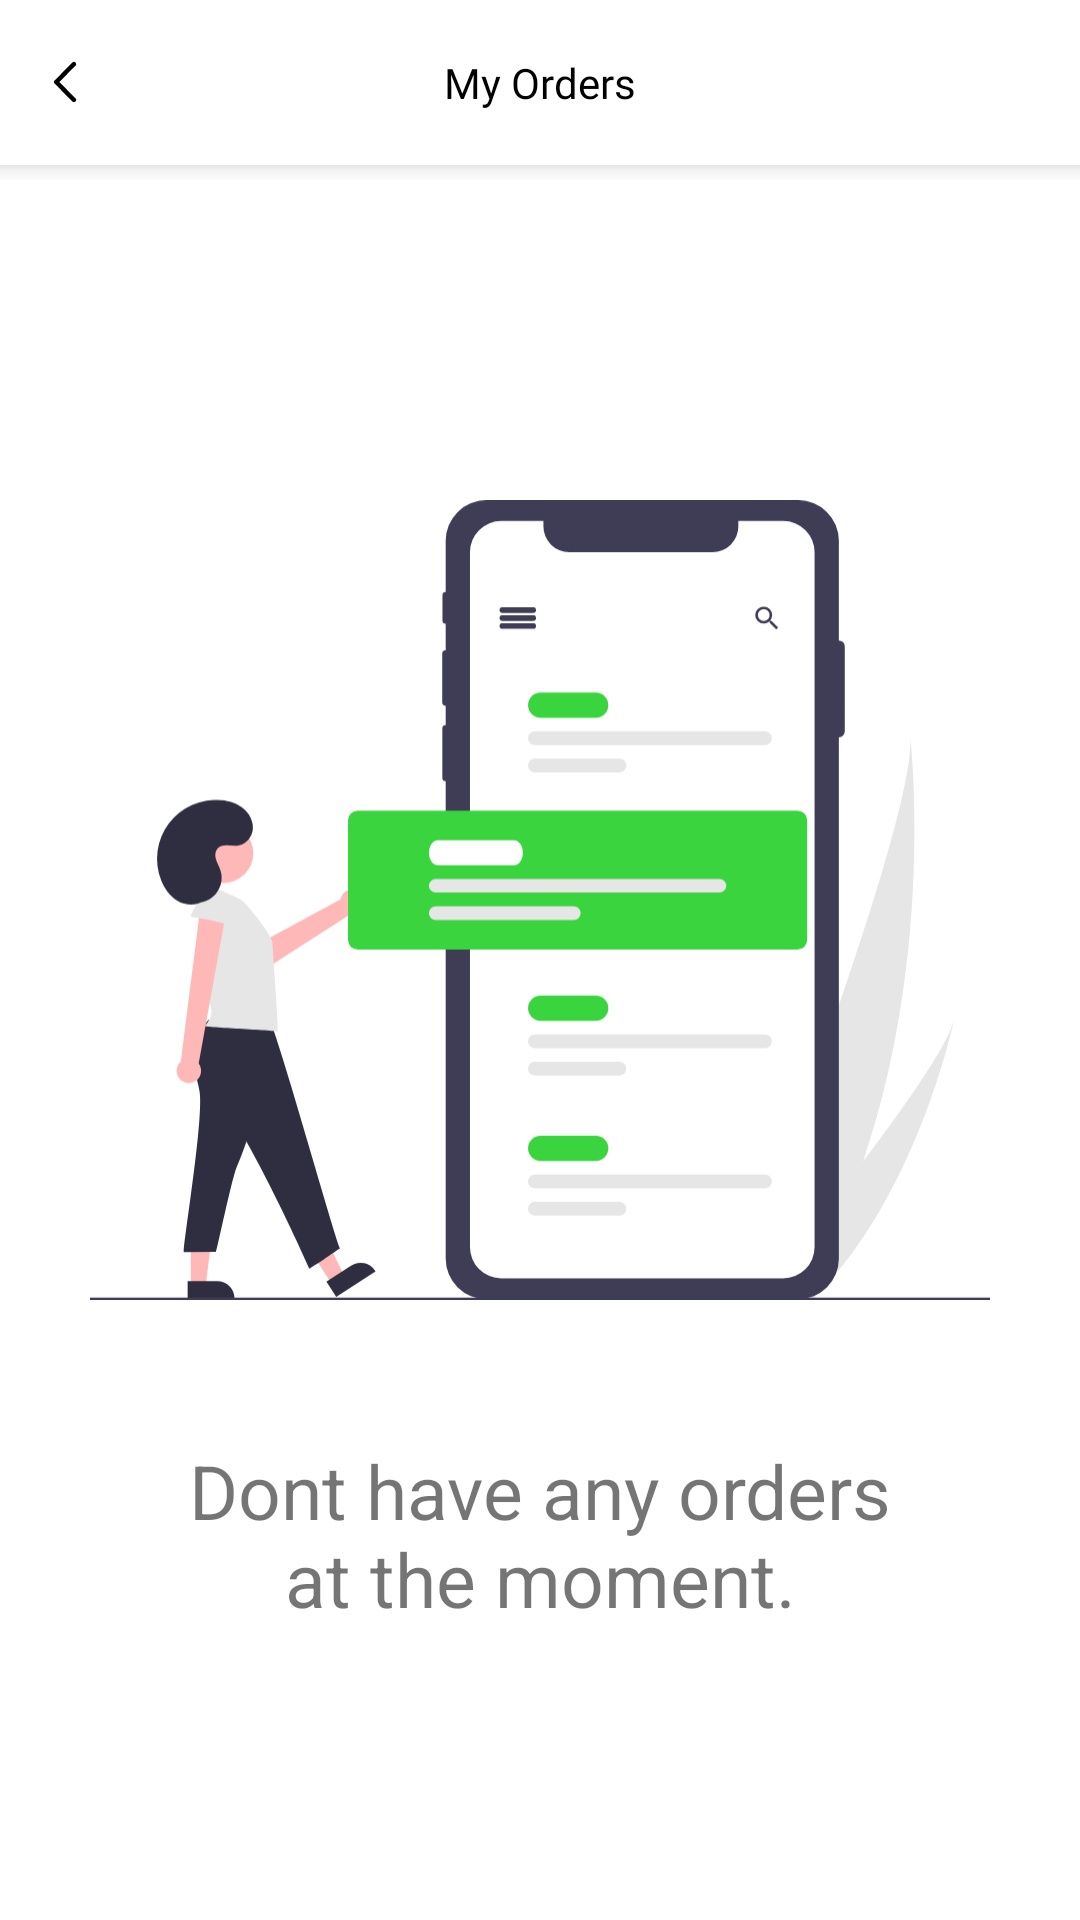

Produce the Android XML layout that renders to this screen, including the resource entries it uses.
<!-- AndroidManifest.xml: application theme Theme.TYMiniProject.NoActionBar -->
<!-- res/layout/activity_order_status.xml -->
<?xml version="1.0" encoding="utf-8"?>
<LinearLayout xmlns:android="http://schemas.android.com/apk/res/android"
    xmlns:tools="http://schemas.android.com/tools"
    android:layout_width="match_parent"
    android:layout_height="match_parent"
    android:orientation="vertical"
    tools:context=".OrderStatus">

    <include layout="@layout/toolbar_myorders" />

    <LinearLayout
        android:id="@+id/tvNOTFOUND"
        android:layout_width="wrap_content"
        android:layout_height="wrap_content"
        android:orientation="vertical"
        >

        <ImageView
            android:layout_marginHorizontal="30dp"
            android:layout_marginTop="90dp"
            android:layout_width="wrap_content"
            android:layout_height="300dp"
            android:src="@drawable/ic_undraw_note_list_re_r4u9"
            />

        <TextView
            android:layout_width="wrap_content"
            android:layout_height="wrap_content"
            android:layout_gravity="center"
            android:layout_marginHorizontal="50dp"
            android:gravity="center"
            android:layout_marginTop="30dp"
            android:text="Dont have any orders at the moment."
            android:textSize="25dp"
            android:visibility="visible" />

    </LinearLayout>

    <ProgressBar
        android:id="@+id/progressbar"
        android:layout_width="wrap_content"
        android:layout_height="wrap_content"
        android:layout_gravity="center"
        android:layout_margin="50dp"
        android:visibility="visible" />

    <RelativeLayout
        android:layout_width="match_parent"
        android:layout_height="wrap_content">

        <androidx.recyclerview.widget.RecyclerView
            android:id="@+id/listOrders"
            android:layout_width="match_parent"
            android:layout_height="match_parent"
            android:layout_marginHorizontal="15dp"
            android:layout_marginTop="20dp" />

    </RelativeLayout>


    

    
</LinearLayout>
<!-- res/layout/toolbar_myorders.xml (included above) -->
<?xml version="1.0" encoding="utf-8"?>
<LinearLayout xmlns:android="http://schemas.android.com/apk/res/android"
    android:layout_width="match_parent"
    android:layout_height="wrap_content"
    android:orientation="vertical">


    <LinearLayout
        android:layout_width="match_parent"
        android:layout_height="wrap_content"
        android:layout_marginBottom="5dp"
        android:background="@color/white"
        android:elevation="5dp"
        android:orientation="vertical">

        <RelativeLayout
            android:layout_width="match_parent"
            android:layout_height="wrap_content"
            android:padding="18dp">

            <ImageView
                android:id="@+id/imgBackMyOrders"
                android:layout_width="wrap_content"
                android:layout_height="wrap_content"
                android:layout_alignParentLeft="true"
                android:layout_centerVertical="true"
                android:src="@drawable/ic_chevron_left_tool" />

            <TextView
                android:layout_width="wrap_content"
                android:layout_height="wrap_content"
                android:layout_centerHorizontal="true"
                android:layout_centerVertical="true"
                android:fontFamily="@font/roboto_medium"
                android:text="My Orders"
                android:textColor="@color/black" />


        </RelativeLayout>

    </LinearLayout>


</LinearLayout>
<!-- resources referenced by this layout -->
<resources>
  <color name="black">#FF000000</color>
  <color name="white">#FFFFFFFF</color>
  <!-- drawable ic_chevron_left_tool (drawable) -->
  <vector xmlns:android="http://schemas.android.com/apk/res/android"
      android:width="7.811dp"
      android:height="14.121dp"
      android:viewportWidth="7.811"
      android:viewportHeight="14.121">
    <path
        android:pathData="M6.75,13.061 L0.75,7.061l6,-6"
        android:strokeLineJoin="round"
        android:strokeWidth="1.5"
        android:fillColor="#00000000"
        android:strokeColor="#000"
        android:strokeLineCap="round"/>
  </vector>
  <!-- drawable ic_undraw_note_list_re_r4u9: vector/xml drawable (drawable, 7625 chars, omitted) -->
  <style name="Theme.TYMiniProject.NoActionBar">
          <item name="windowActionBar">false</item>
          <item name="windowNoTitle">true</item>
      </style>
</resources>
